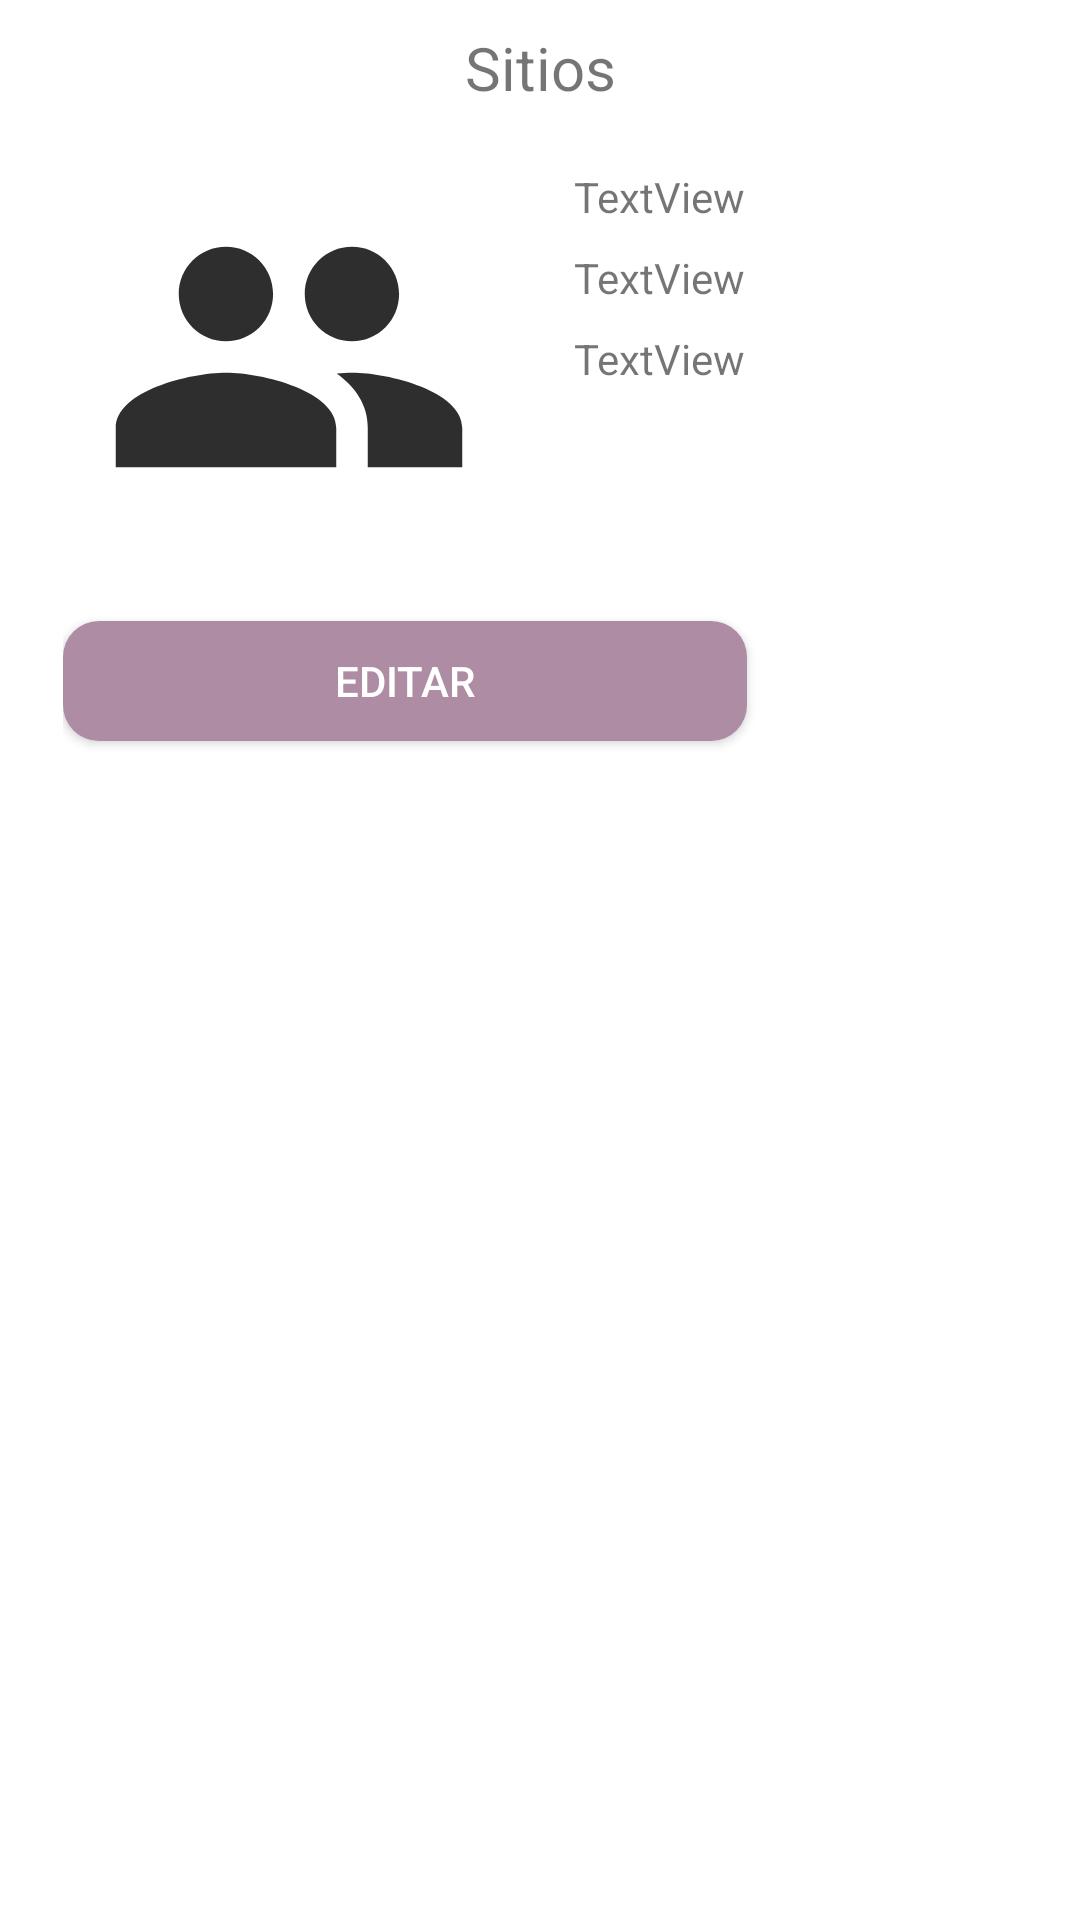

Layout XML and referenced resources for this Android screen:
<!-- AndroidManifest.xml: application theme Theme.ProyectoMovilesI -->
<!-- res/layout/activity_sitio_detalles.xml -->
<?xml version="1.0" encoding="utf-8"?>
<androidx.constraintlayout.widget.ConstraintLayout xmlns:android="http://schemas.android.com/apk/res/android"
    xmlns:app="http://schemas.android.com/apk/res-auto"
    xmlns:tools="http://schemas.android.com/tools"
    android:layout_width="match_parent"
    android:layout_height="match_parent"
    tools:context=".SitioDetalles">

    <LinearLayout
        android:id="@+id/linearLayout2"
        android:layout_width="0dp"
        android:layout_height="0dp"
        android:layout_marginStart="1dp"
        android:layout_marginTop="1dp"
        android:layout_marginEnd="1dp"
        android:layout_marginBottom="1dp"
        android:orientation="vertical"
        app:layout_constraintBottom_toBottomOf="parent"
        app:layout_constraintEnd_toEndOf="parent"
        app:layout_constraintStart_toStartOf="parent"
        app:layout_constraintTop_toTopOf="parent">

        <TextView
            android:id="@+id/textViewTituloSitio"
            style="@style/Widget.AppCompat.TextView"
            android:layout_width="match_parent"
            android:layout_height="43dp"
            android:fontFamily="sans-serif-thin"
            android:gravity="center"
            android:text="@string/title_dashboard"
            android:textSize="20sp"
            android:textStyle="bold" />

        <LinearLayout
            android:layout_width="match_parent"
            android:layout_height="wrap_content"
            android:layout_marginTop="12dp"
            android:orientation="horizontal">

            <ImageView
                android:id="@+id/ImagenSitioDetalle"
                android:layout_width="126dp"
                android:layout_height="126dp"
                android:layout_weight="1"
                app:srcCompat="@drawable/baseline_group_24" />

            <LinearLayout
                android:layout_width="103dp"
                android:layout_height="match_parent"
                android:layout_weight="1"
                android:orientation="vertical">

                <TextView
                    android:id="@+id/textViewIDSitio"
                    android:layout_width="match_parent"
                    android:layout_height="wrap_content"
                    android:layout_marginBottom="8dp"
                    android:text="TextView" />

                <TextView
                    android:id="@+id/textViewExposicionSitio"
                    android:layout_width="match_parent"
                    android:layout_height="wrap_content"
                    android:layout_marginBottom="8dp"
                    android:text="TextView" />

                <TextView
                    android:id="@+id/textViewPublicoSitio"
                    android:layout_width="match_parent"
                    android:layout_height="wrap_content"
                    android:layout_marginBottom="8dp"
                    android:text="TextView" />

            </LinearLayout>
        </LinearLayout>

        <LinearLayout
            android:id="@+id/actionsSitioDetalles"
            android:layout_width="match_parent"
            android:layout_height="wrap_content"
            android:layout_margin="20dp"
            android:gravity="center_vertical"
            android:orientation="horizontal">

            <Button
                android:id="@+id/buttonEditar"
                style="@style/btnPrimary"
                android:layout_width="165dp"
                android:layout_height="40dp"
                android:layout_marginEnd="40dp"
                android:layout_weight="1"
                android:text="Editar" />

            <ImageButton
                android:id="@+id/imageButtonEliminar"
                android:layout_width="50dp"
                android:layout_height="50dp"
                android:backgroundTint="#00FFFFFF"
                android:contentDescription="Eliminar Articulo"
                android:scaleType="fitCenter"
                android:src="@drawable/eliminar" />
        </LinearLayout>
        <androidx.recyclerview.widget.RecyclerView
            android:id="@+id/recyclerDetallesSitio"
            android:layout_width="match_parent"
            app:layoutManager="androidx.recyclerview.widget.LinearLayoutManager"
            android:layout_height="0dp"
            android:layout_marginTop="12dp"
            android:layout_weight="1" />

    </LinearLayout>
</androidx.constraintlayout.widget.ConstraintLayout>
<!-- resources referenced by this layout -->
<resources>
  <!-- drawable baseline_group_24 (drawable) -->
  <vector android:height="24dp" android:tint="#2E2E2E"
      android:viewportHeight="24" android:viewportWidth="24"
      android:width="24dp" xmlns:android="http://schemas.android.com/apk/res/android">
      <path android:fillColor="@android:color/white" android:pathData="M16,11c1.66,0 2.99,-1.34 2.99,-3S17.66,5 16,5c-1.66,0 -3,1.34 -3,3s1.34,3 3,3zM8,11c1.66,0 2.99,-1.34 2.99,-3S9.66,5 8,5C6.34,5 5,6.34 5,8s1.34,3 3,3zM8,13c-2.33,0 -7,1.17 -7,3.5L1,19h14v-2.5c0,-2.33 -4.67,-3.5 -7,-3.5zM16,13c-0.29,0 -0.62,0.02 -0.97,0.05 1.16,0.84 1.97,1.97 1.97,3.45L17,19h6v-2.5c0,-2.33 -4.67,-3.5 -7,-3.5z"/>
  </vector>
  <string name="title_dashboard">Sitios</string>
  <style name="btnPrimary">
          <item name="android:textColor">@color/white</item>
          <item name="android:background">@drawable/btnshape</item>
      </style>
  <style name="Theme.ProyectoMovilesI" parent="Theme.MaterialComponents.DayNight.NoActionBar">
          
          <item name="colorPrimary">@color/primary</item>
          <item name="colorPrimaryVariant">@color/primary_variant</item>
          <item name="colorOnPrimary">@color/white</item>
          
          <item name="colorSecondary">@color/secondary</item>
          <item name="colorSecondaryVariant">@color/secondary_variant</item>
          <item name="colorOnSecondary">@color/black</item>
          
          <item name="android:statusBarColor">?attr/colorPrimaryVariant</item>
          
      </style>
  <color name="white">#FFFFFFFF</color>
  <!-- drawable btnshape (drawable) -->
  <?xml version="1.0" encoding="utf-8"?>
  <selector xmlns:android="http://schemas.android.com/apk/res/android">
      <item android:state_pressed="true">
          <shape android:shape="rectangle">
              <solid android:color="@color/primary" />
              <corners android:radius="12dp" />
          </shape>
      </item>
      <item android:state_focused="true">
          <shape android:shape="rectangle">
              <solid android:color="@color/primary" />
              <corners android:radius="12dp" />
          </shape>
      </item>
      <item>
          <shape android:shape="rectangle">
              <solid android:color="@color/secondary" />
              <corners android:radius="12dp" />
          </shape>
      </item>
  </selector>
  <color name="primary">#FF42113C</color>
  <color name="primary_variant">#6A42113C</color>
  <color name="secondary">#FFAE8CA3</color>
  <color name="secondary_variant">#8DAE8CA3</color>
  <color name="black">#FF000000</color>
</resources>
